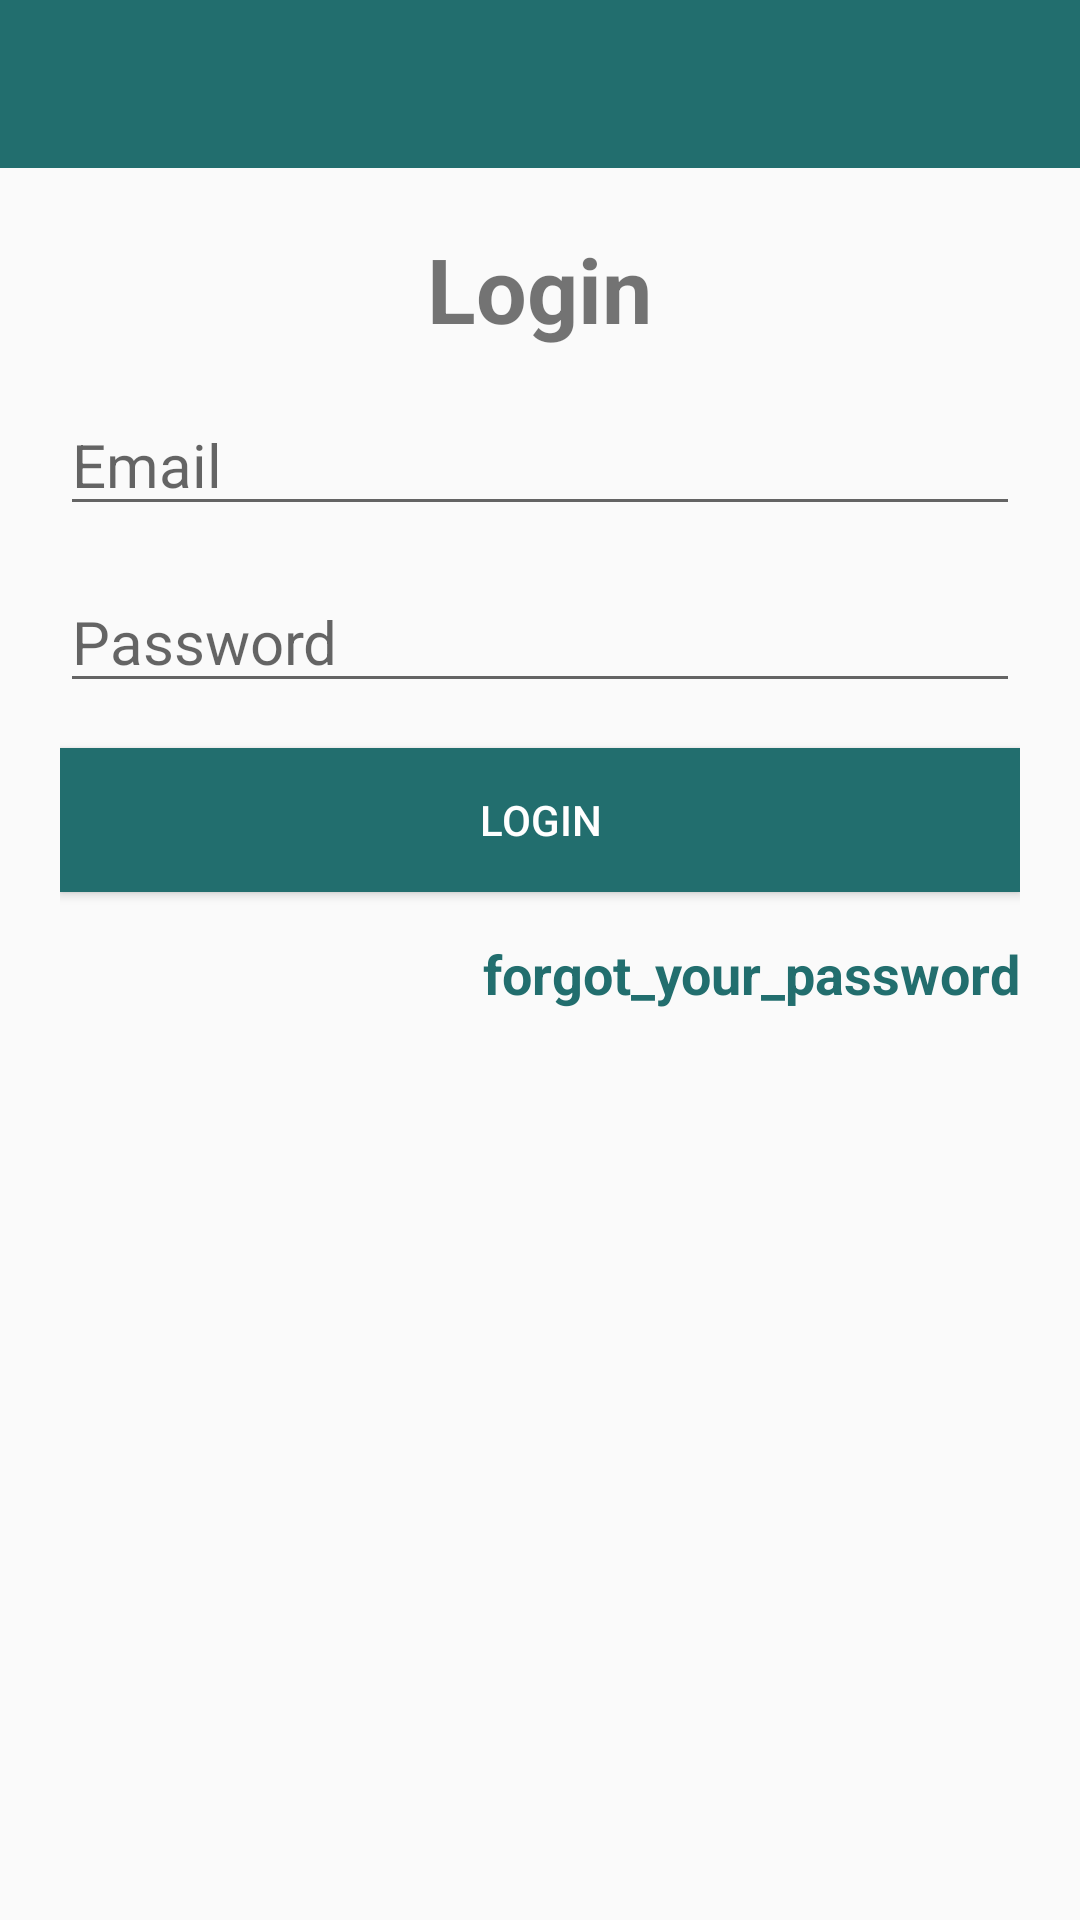

Layout XML and referenced resources for this Android screen:
<!-- AndroidManifest.xml: application theme AppTheme -->
<!-- res/layout/activity_login.xml -->
<?xml version="1.0" encoding="utf-8"?>
<RelativeLayout xmlns:android="http://schemas.android.com/apk/res/android"
    xmlns:app="http://schemas.android.com/apk/res-auto"
    xmlns:tools="http://schemas.android.com/tools"
    android:layout_width="match_parent"
    android:layout_height="match_parent"
    tools:context=".LoginActivity"
    >

    <include
        android:id="@+id/toolbar"
        layout="@layout/bar_layout"/>

    <LinearLayout
        android:layout_width="match_parent"
        android:orientation="vertical"
        android:gravity="center_horizontal"
        android:layout_below="@id/toolbar"
        android:padding="20dp"
        android:layout_height="wrap_content">

        <TextView
            android:layout_width="wrap_content"
            android:layout_height="wrap_content"
            android:text="@string/login"
            android:textSize="30sp"
            android:textStyle="bold"

            >

        </TextView>







        <androidx.appcompat.widget.AppCompatEditText

            android:layout_width="match_parent"
            android:layout_height="wrap_content"
            android:id="@+id/email"
            android:textSize="20dp"

            android:inputType="textEmailAddress"
            android:layout_marginTop="15dp"
            android:hint="@string/email"

            />



        <androidx.appcompat.widget.AppCompatEditText

            android:layout_width="match_parent"
            android:layout_height="wrap_content"
            android:id="@+id/password"
            android:textSize="20dp"
            android:inputType="textPassword"
            android:layout_marginTop="15dp"
            android:hint="@string/password"/>

        <Button
            android:id="@+id/btn_login"
            android:layout_width="match_parent"
            android:layout_height="wrap_content"
            android:text="@string/login"
            android:background="@color/colorPrimaryDark"
            android:layout_marginTop="15dp"
            android:textColor="#fff" />

        <TextView
            android:layout_width="wrap_content"
            android:layout_height="wrap_content"
            android:gravity="center"
            android:text="forgot_your_password"
            android:layout_marginTop="15dp"
            android:layout_gravity="end"
            android:textStyle="bold"
            android:textSize="18dp"
            android:id="@+id/forgot_password"
            android:textColor="@color/colorPrimaryDark"/>
    </LinearLayout>




</RelativeLayout>
<!-- res/layout/bar_layout.xml (included above) -->
<?xml version="1.0" encoding="utf-8"?>
<androidx.appcompat.widget.Toolbar xmlns:android="http://schemas.android.com/apk/res/android"
    android:layout_width="match_parent"
    android:layout_height="wrap_content"
    xmlns:app="http://schemas.android.com/apk/res-auto"
    android:id="@+id/toolbar"
    android:background="@color/colorPrimaryDark"
    android:theme="@style/ThemeOverlay.AppCompat.Dark.ActionBar"
    app:popupTheme="@style/MenuStyle"


    >


</androidx.appcompat.widget.Toolbar>
<!-- resources referenced by this layout -->
<resources>
  <color name="colorPrimaryDark">#226e6e</color>
  <string name="email">Email</string>
  <string name="login">Login</string>
  <string name="password">Password</string>
  <style name="MenuStyle" parent="Theme.AppCompat.Light">
          <item name="android:background">@android:color/white
      </item>
          </style>
  <style name="AppTheme" parent="Theme.AppCompat.Light.NoActionBar">
          
          <item name="colorPrimary">@color/colorPrimary</item>
          <item name="colorPrimaryDark">@color/colorPrimaryDark</item>
          <item name="colorAccent">@color/colorAccent</item>
      </style>
  <color name="colorPrimary">#3EAEAE</color>
  <color name="colorAccent">#226e6e</color>
</resources>
